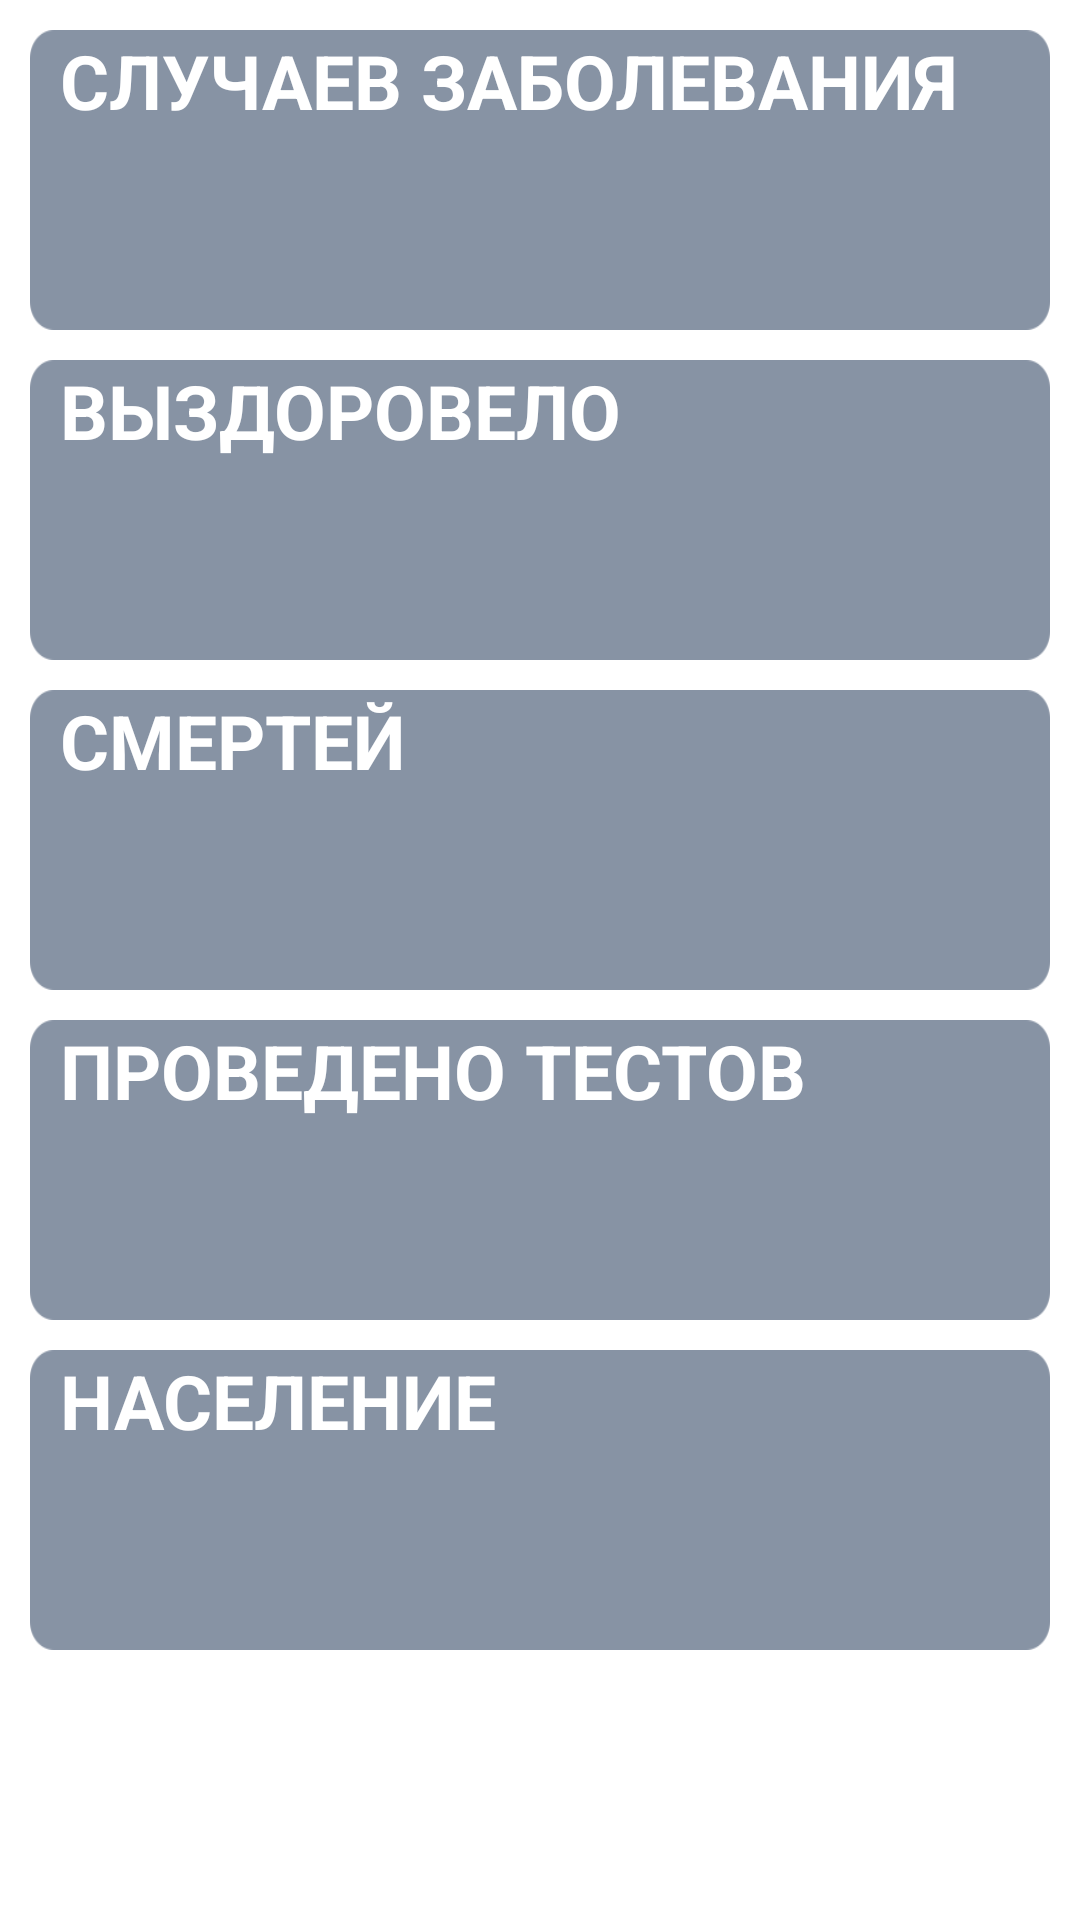

The Android layout XML behind this screen, and the referenced resources:
<!-- AndroidManifest.xml: application theme Theme.CovidStatistic -->
<!-- res/layout/fragment_stat.xml -->
<?xml version="1.0" encoding="utf-8"?>
<androidx.appcompat.widget.LinearLayoutCompat xmlns:android="http://schemas.android.com/apk/res/android"
    xmlns:tools="http://schemas.android.com/tools"
    android:id="@+id/mainLayout"
    android:layout_width="match_parent"
    android:layout_height="match_parent"
    android:orientation="vertical"
    tools:context=".view.stat_screen.StatFragment">

        <androidx.appcompat.widget.LinearLayoutCompat
            android:layout_width="match_parent"
            android:layout_height="100dp"
            android:layout_marginStart="10dp"
            android:layout_marginEnd="10dp"
            android:layout_marginTop="10dp"
            android:orientation="vertical"
            android:background="@drawable/thin_field">

                <TextView
                    android:id="@+id/first_header"
                    android:layout_width="wrap_content"
                    android:layout_height="wrap_content"
                    android:text="СЛУЧАЕВ ЗАБОЛЕВАНИЯ"
                    android:layout_marginStart="10dp"
                    android:textColor="@color/white"
                    android:textSize="25sp"
                    android:textStyle="bold"/>

                <TextView
                    android:id="@+id/first_data"
                    android:layout_width="match_parent"
                    android:layout_height="50dp"
                    android:layout_marginStart="10dp"
                    android:textColor="@color/green"
                    android:textSize="25sp"/>
        </androidx.appcompat.widget.LinearLayoutCompat>

        <androidx.appcompat.widget.LinearLayoutCompat
            android:layout_width="match_parent"
            android:layout_height="100dp"
            android:layout_marginStart="10dp"
            android:layout_marginEnd="10dp"
            android:layout_marginTop="10dp"
            android:background="@drawable/thin_field"
            android:orientation="vertical">

                <TextView
                    android:id="@+id/second_header"
                    android:layout_width="wrap_content"
                    android:layout_height="wrap_content"
                    android:layout_marginStart="10dp"
                    android:text="ВЫЗДОРОВЕЛО"
                    android:textColor="@color/white"
                    android:textSize="25sp"
                    android:textStyle="bold" />

                <TextView
                    android:id="@+id/second_data"
                    android:layout_width="wrap_content"
                    android:layout_height="wrap_content"
                    android:layout_marginStart="10dp"
                    android:textColor="@color/green"
                    android:textSize="25sp" />
        </androidx.appcompat.widget.LinearLayoutCompat>

        <androidx.appcompat.widget.LinearLayoutCompat
            android:layout_width="match_parent"
            android:layout_height="100dp"
            android:layout_marginStart="10dp"
            android:layout_marginEnd="10dp"
            android:layout_marginTop="10dp"
            android:background="@drawable/thin_field"
            android:orientation="vertical">

                <TextView
                    android:id="@+id/third_header"
                    android:layout_width="wrap_content"
                    android:layout_height="wrap_content"
                    android:layout_marginStart="10dp"
                    android:text="СМЕРТЕЙ"
                    android:textColor="@color/white"
                    android:textSize="25sp"
                    android:textStyle="bold" />

                <TextView
                    android:id="@+id/third_data"
                    android:layout_width="wrap_content"
                    android:layout_height="wrap_content"
                    android:layout_marginStart="10dp"
                    android:textColor="@color/green"
                    android:textSize="25sp" />
        </androidx.appcompat.widget.LinearLayoutCompat>

        <androidx.appcompat.widget.LinearLayoutCompat
            android:layout_width="match_parent"
            android:layout_height="100dp"
            android:layout_marginStart="10dp"
            android:layout_marginEnd="10dp"
            android:layout_marginTop="10dp"
            android:background="@drawable/thin_field"
            android:orientation="vertical">

                <TextView
                    android:id="@+id/fourth_header"
                    android:layout_width="wrap_content"
                    android:layout_height="wrap_content"
                    android:layout_marginStart="10dp"
                    android:text="ПРОВЕДЕНО ТЕСТОВ"
                    android:textColor="@color/white"
                    android:textSize="25sp"
                    android:textStyle="bold" />

                <TextView
                    android:id="@+id/fourth_data"
                    android:layout_width="wrap_content"
                    android:layout_height="wrap_content"
                    android:layout_marginStart="10dp"
                    android:textColor="@color/green"
                    android:textSize="25sp" />
        </androidx.appcompat.widget.LinearLayoutCompat>

        <androidx.appcompat.widget.LinearLayoutCompat
            android:layout_width="match_parent"
            android:layout_height="100dp"
            android:layout_marginStart="10dp"
            android:layout_marginEnd="10dp"
            android:layout_marginTop="10dp"
            android:background="@drawable/thin_field"
            android:orientation="vertical">

                <TextView
                    android:id="@+id/fifth_header"
                    android:layout_width="wrap_content"
                    android:layout_height="wrap_content"
                    android:layout_marginStart="10dp"
                    android:text="НАСЕЛЕНИЕ"
                    android:textColor="@color/white"
                    android:textSize="25sp"
                    android:textStyle="bold" />

                <TextView
                    android:id="@+id/fifth_data"
                    android:layout_width="wrap_content"
                    android:layout_height="wrap_content"
                    android:layout_marginStart="10dp"
                    android:textColor="@color/green"
                    android:textSize="25sp" />
        </androidx.appcompat.widget.LinearLayoutCompat>

</androidx.appcompat.widget.LinearLayoutCompat>
<!-- resources referenced by this layout -->
<resources>
  <color name="green">#00FF00</color>
  <color name="white">#FFFFFFFF</color>
  <!-- drawable thin_field: png bitmap (drawable-v24, 3726 bytes) -->
  <style name="Theme.CovidStatistic" parent="Theme.MaterialComponents.DayNight.NoActionBar">
          
          <item name="colorPrimary">@color/purple_500</item>
          <item name="colorPrimaryVariant">@color/purple_700</item>
          <item name="colorOnPrimary">@color/white</item>
          
          <item name="colorSecondary">@color/teal_200</item>
          <item name="colorSecondaryVariant">@color/teal_700</item>
          <item name="colorOnSecondary">@color/black</item>
          
          <item name="android:statusBarColor" tools:targetApi="l">?attr/colorPrimaryVariant</item>
          
      </style>
  <color name="purple_500">#FF6200EE</color>
  <color name="purple_700">#FF3700B3</color>
  <color name="teal_200">#FF03DAC5</color>
  <color name="teal_700">#FF018786</color>
  <color name="black">#FF000000</color>
</resources>
